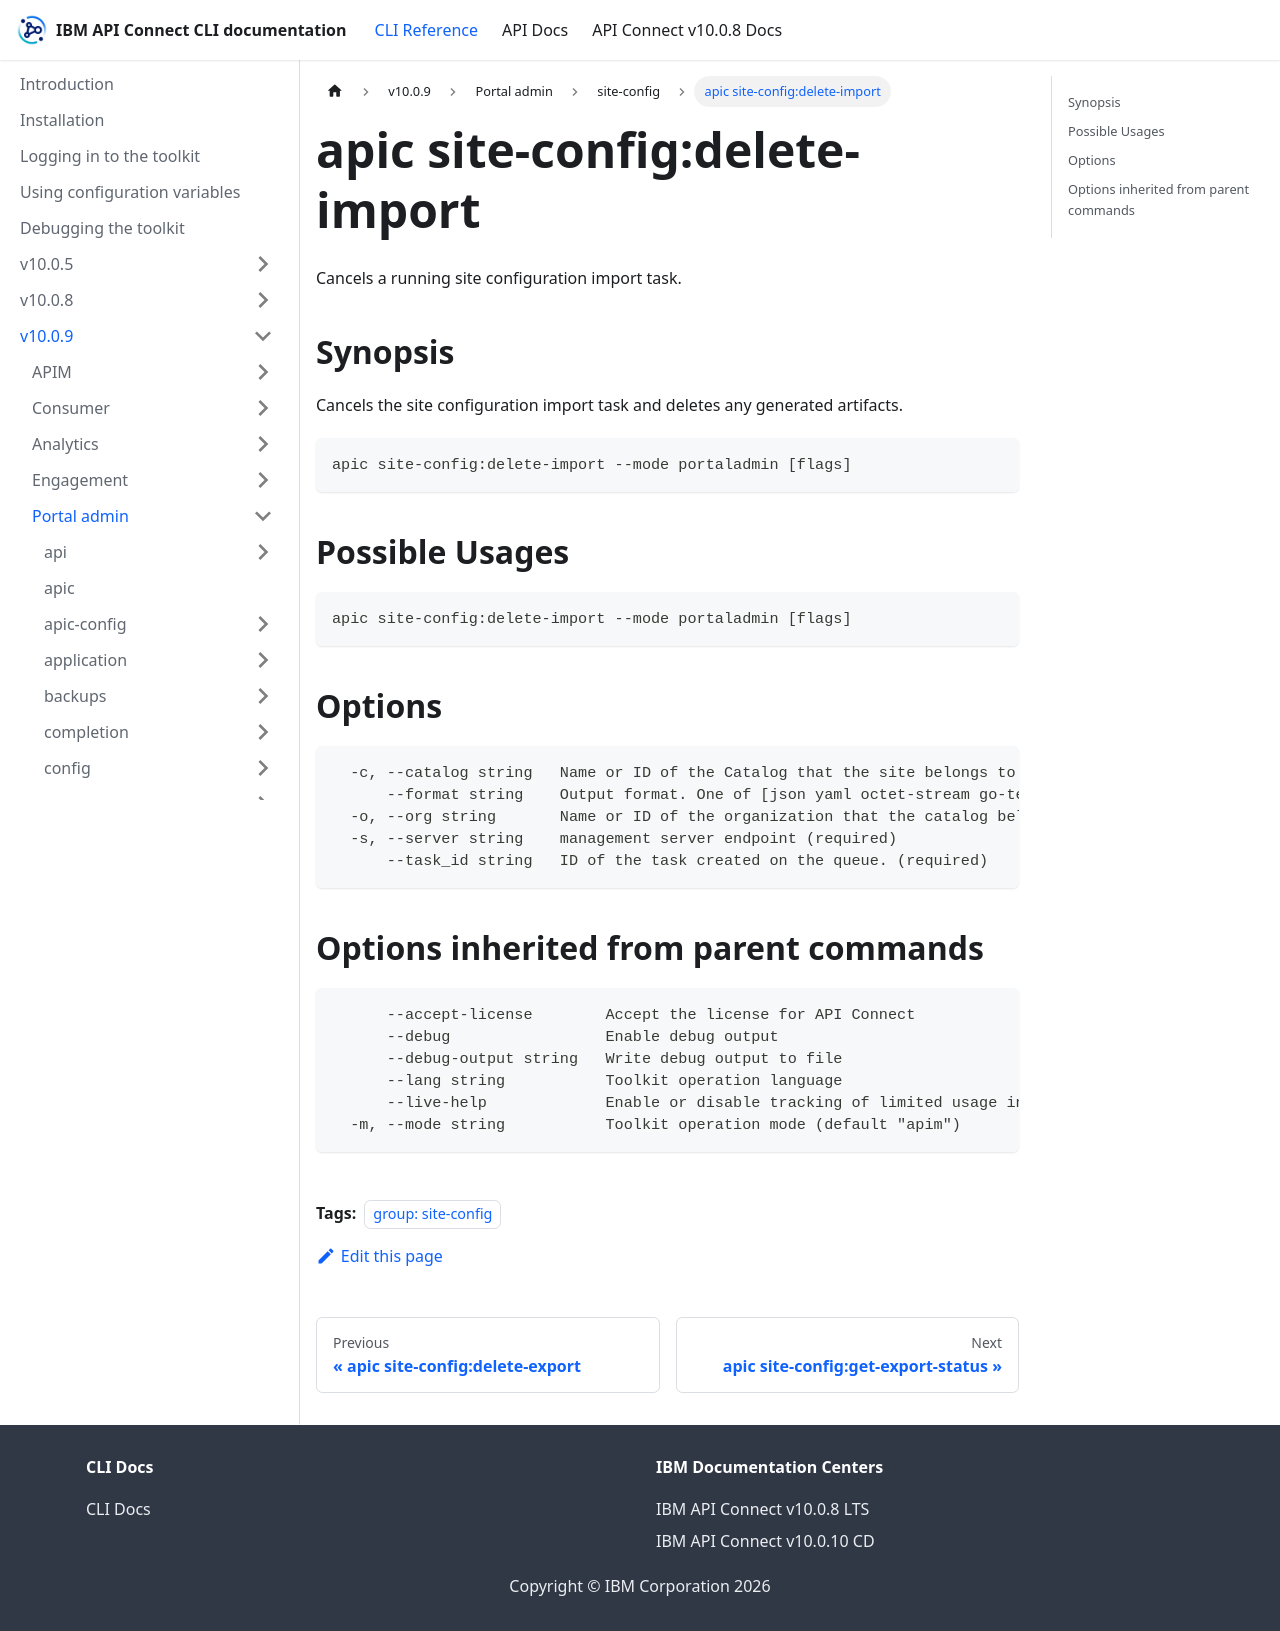

repository: ibm-apiconnect/clidocs · page: docs/v1009/portaladmin/site-config/apic_site-config_delete-import.html · generator: docusaurus

---
tags:
- "group: site-config"
---
# apic site-config:delete-import

Cancels a running site configuration import task.

## Synopsis

Cancels the site configuration import task and deletes any generated artifacts.

```
apic site-config:delete-import --mode portaladmin [flags]
```

## Possible Usages

```
apic site-config:delete-import --mode portaladmin [flags]
```

## Options

```
  -c, --catalog string   Name or ID of the Catalog that the site belongs to. (required)
      --format string    Output format. One of [json yaml octet-stream go-template=... go-template-file=...], defaults to yaml.
  -o, --org string       Name or ID of the organization that the catalog belongs to. (required)
  -s, --server string    management server endpoint (required)
      --task_id string   ID of the task created on the queue. (required)
```

## Options inherited from parent commands

```
      --accept-license        Accept the license for API Connect
      --debug                 Enable debug output
      --debug-output string   Write debug output to file
      --lang string           Toolkit operation language
      --live-help             Enable or disable tracking of limited usage information
  -m, --mode string           Toolkit operation mode (default "apim")
```
